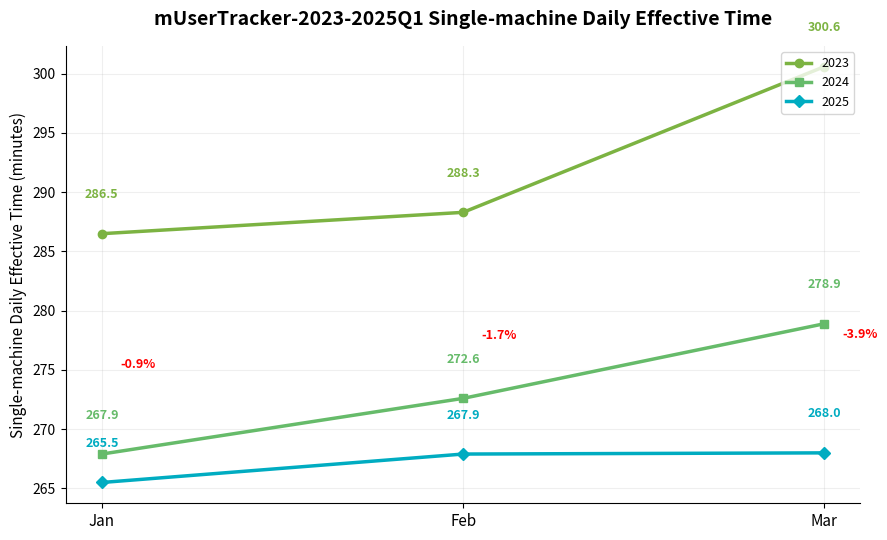

Reproduce this figure in Python.
import matplotlib.pyplot as plt
import numpy as np

# -------------------- Data Definition --------------------
months = ["Jan", "Feb", "Mar"]
years = ["2023", "2024", "2025"]

# Data: [2023, 2024, 2025] (minutes)
data = np.array([
    [286.5, 267.9, 265.5],  # Jan
    [288.3, 272.6, 267.9],  # Feb
    [300.6, 278.9, 268.0],  # Mar
])

# Color style upgrade
colors = ["#7CB342", "#66BB6A", "#00ACC1"]  # Corresponding to 2023/2024/2025
markers = ["o", "s", "D"]

# -------------------- Create Canvas --------------------
fig, ax = plt.subplots(figsize=(9, 5.5))

# -------------------- Draw Multiple Lines --------------------
x = np.arange(len(months))
for i in range(len(years)):
    y = data[:, i]
    ax.plot(
        x, y, marker=markers[i], linewidth=2.5, 
        label=years[i], color=colors[i]
    )
    # Add data labels
    for j, val in enumerate(y):
        ax.text(
            x[j], val + 3,
            f"{val}", ha='center', fontsize=9,
            color=colors[i], fontweight='bold'
        )

# -------------------- Year-on-Year Growth Rate Labels (2024→2025) --------------------
for i in range(len(months)):
    rate = data[i][2] - data[i][1]
    rate_pct = round((rate / data[i][1]) * 100, 1)
    color = "red" if rate_pct < 0 else "green"
    ax.text(
        x[i] + 0.05, data[i][2] + 10,
        f"{rate_pct:+}%", color=color,
        fontsize=9, ha="left", va="center", fontweight="bold"
    )

# -------------------- Beautify the Chart --------------------
ax.set_xticks(x)
ax.set_xticklabels(months, fontsize=11)
ax.set_ylabel("Single-machine Daily Effective Time (minutes)", fontsize=11)
ax.set_title("mUserTracker-2023-2025Q1 Single-machine Daily Effective Time", fontsize=14, fontweight="bold", pad=15)

# Grid lines
ax.grid(alpha=0.2)

# Legend
ax.legend(loc="upper right", fontsize=9, frameon=True)

# Remove redundant borders
for spine in ["top", "right"]:
    ax.spines[spine].set_visible(False)

plt.tight_layout()
plt.show()
